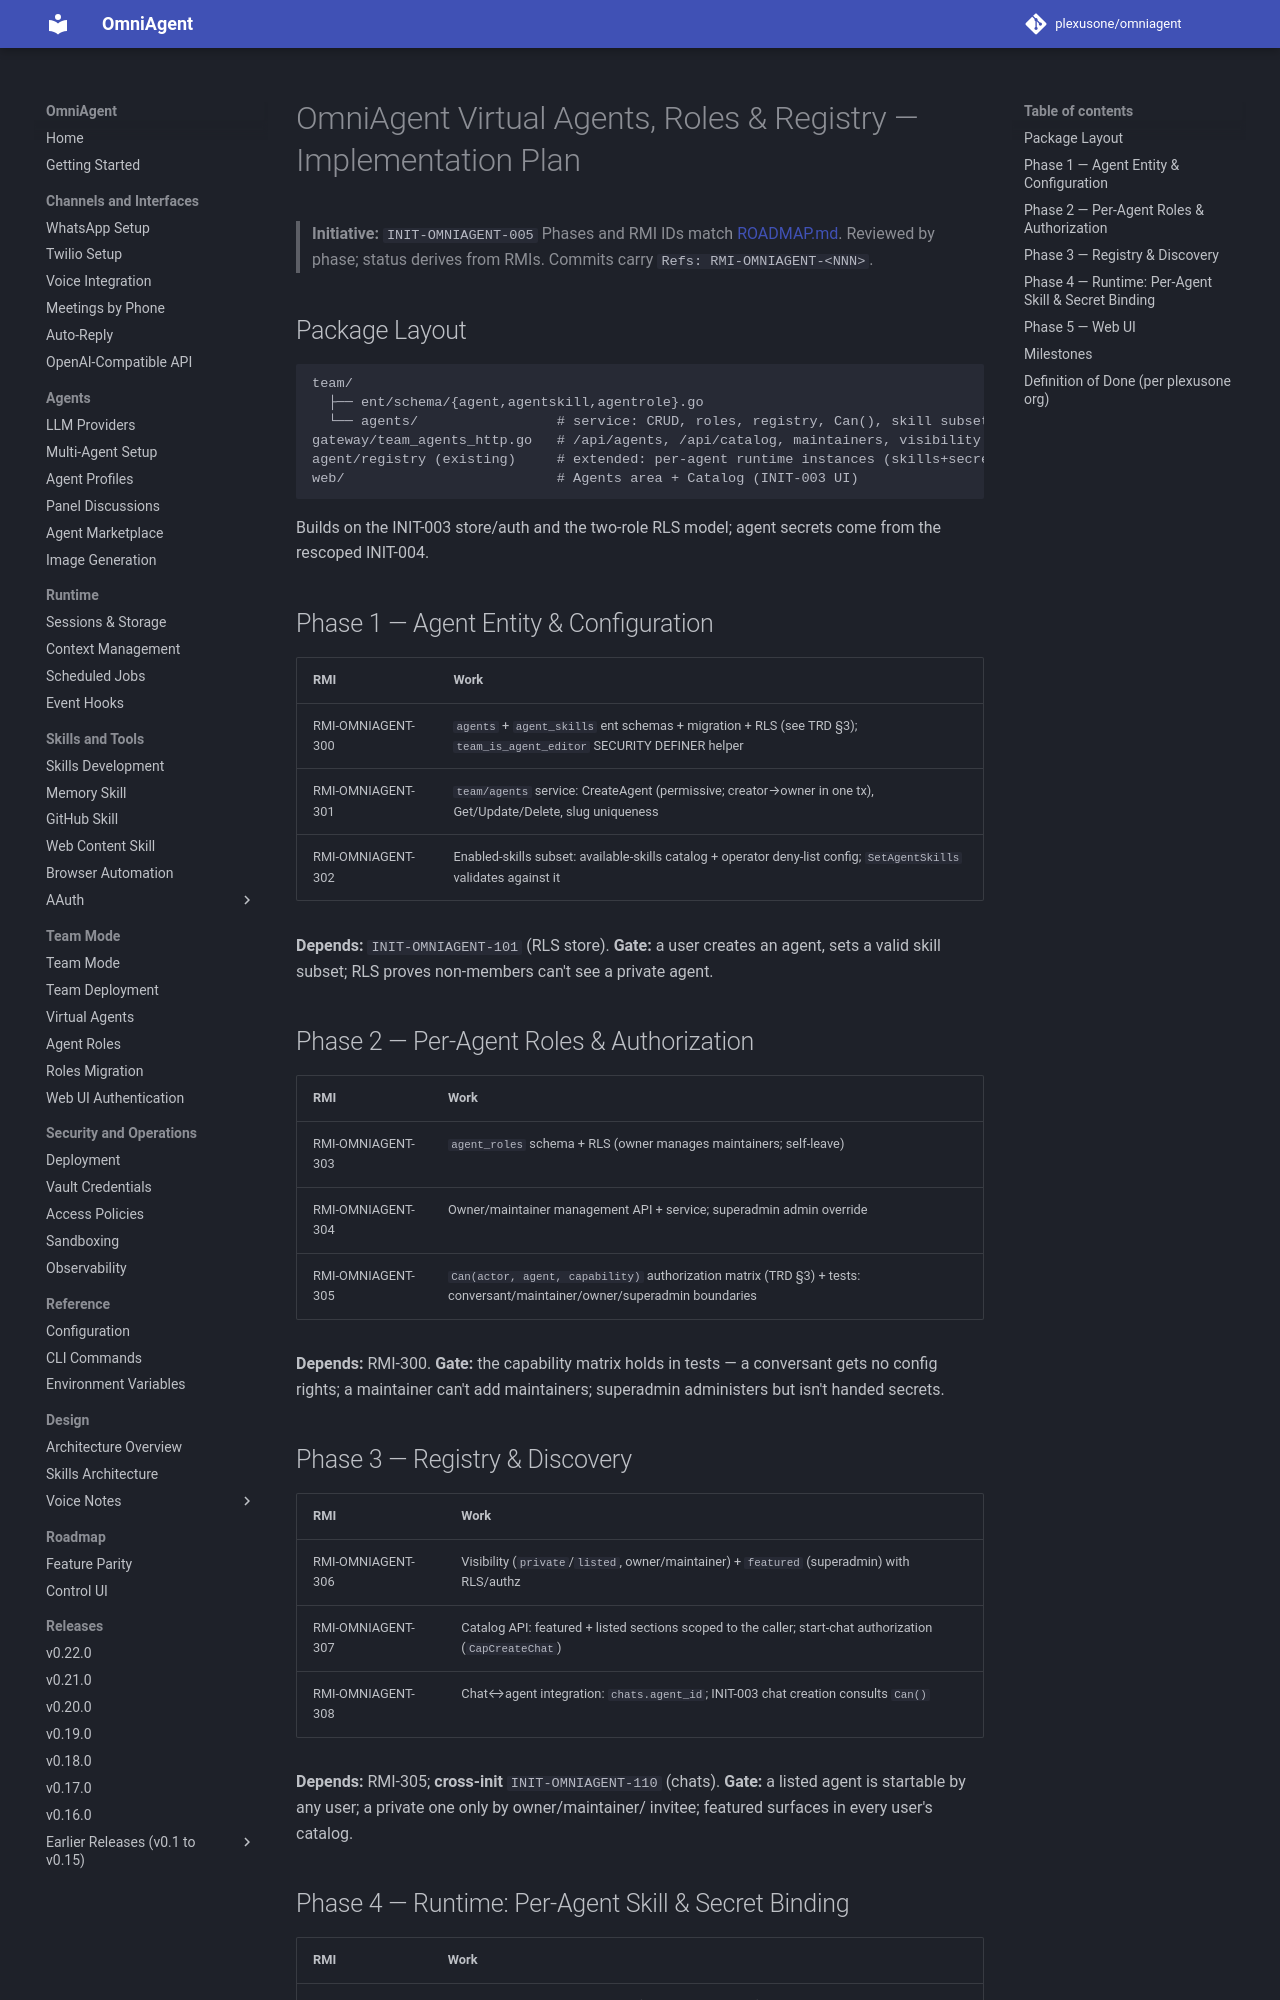

repository: plexusone/omniagent · page: specs/initiatives/INIT-OMNIAGENT-005/PLAN/index.html · generator: mkdocs

# OmniAgent Virtual Agents, Roles & Registry — Implementation Plan

> **Initiative:** `INIT-OMNIAGENT-005`
> Phases and RMI IDs match [ROADMAP.md](ROADMAP.md). Reviewed by phase; status
> derives from RMIs. Commits carry `Refs: RMI-OMNIAGENT-<NNN>`.

## Package Layout

```
team/
  ├── ent/schema/{agent,agentskill,agentrole}.go
  └── agents/                 # service: CRUD, roles, registry, Can(), skill subset
gateway/team_agents_http.go   # /api/agents, /api/catalog, maintainers, visibility
agent/registry (existing)     # extended: per-agent runtime instances (skills+secrets)
web/                          # Agents area + Catalog (INIT-003 UI)
```

Builds on the INIT-003 store/auth and the two-role RLS model; agent secrets come
from the rescoped INIT-004.

## Phase 1 — Agent Entity & Configuration

| RMI | Work |
|-----|------|
| RMI-OMNIAGENT-300 | `agents` + `agent_skills` ent schemas + migration + RLS (see TRD §3); `team_is_agent_editor` SECURITY DEFINER helper |
| RMI-OMNIAGENT-301 | `team/agents` service: CreateAgent (permissive; creator→owner in one tx), Get/Update/Delete, slug uniqueness |
| RMI-OMNIAGENT-302 | Enabled-skills subset: available-skills catalog + operator deny-list config; `SetAgentSkills` validates against it |

**Depends:** `INIT-OMNIAGENT-101` (RLS store). **Gate:** a user creates an agent,
sets a valid skill subset; RLS proves non-members can't see a private agent.

## Phase 2 — Per-Agent Roles & Authorization

| RMI | Work |
|-----|------|
| RMI-OMNIAGENT-303 | `agent_roles` schema + RLS (owner manages maintainers; self-leave) |
| RMI-OMNIAGENT-304 | Owner/maintainer management API + service; superadmin admin override |
| RMI-OMNIAGENT-305 | `Can(actor, agent, capability)` authorization matrix (TRD §3) + tests: conversant/maintainer/owner/superadmin boundaries |

**Depends:** RMI-300. **Gate:** the capability matrix holds in tests — a
conversant gets no config rights; a maintainer can't add maintainers; superadmin
administers but isn't handed secrets.

## Phase 3 — Registry & Discovery

| RMI | Work |
|-----|------|
| RMI-OMNIAGENT-306 | Visibility (`private`/`listed`, owner/maintainer) + `featured` (superadmin) with RLS/authz |
| RMI-OMNIAGENT-307 | Catalog API: featured + listed sections scoped to the caller; start-chat authorization (`CapCreateChat`) |
| RMI-OMNIAGENT-308 | Chat↔agent integration: `chats.agent_id`; INIT-003 chat creation consults `Can()` |

**Depends:** RMI-305; **cross-init** `INIT-OMNIAGENT-110` (chats). **Gate:** a
listed agent is startable by any user; a private one only by owner/maintainer/
invitee; featured surfaces in every user's catalog.
